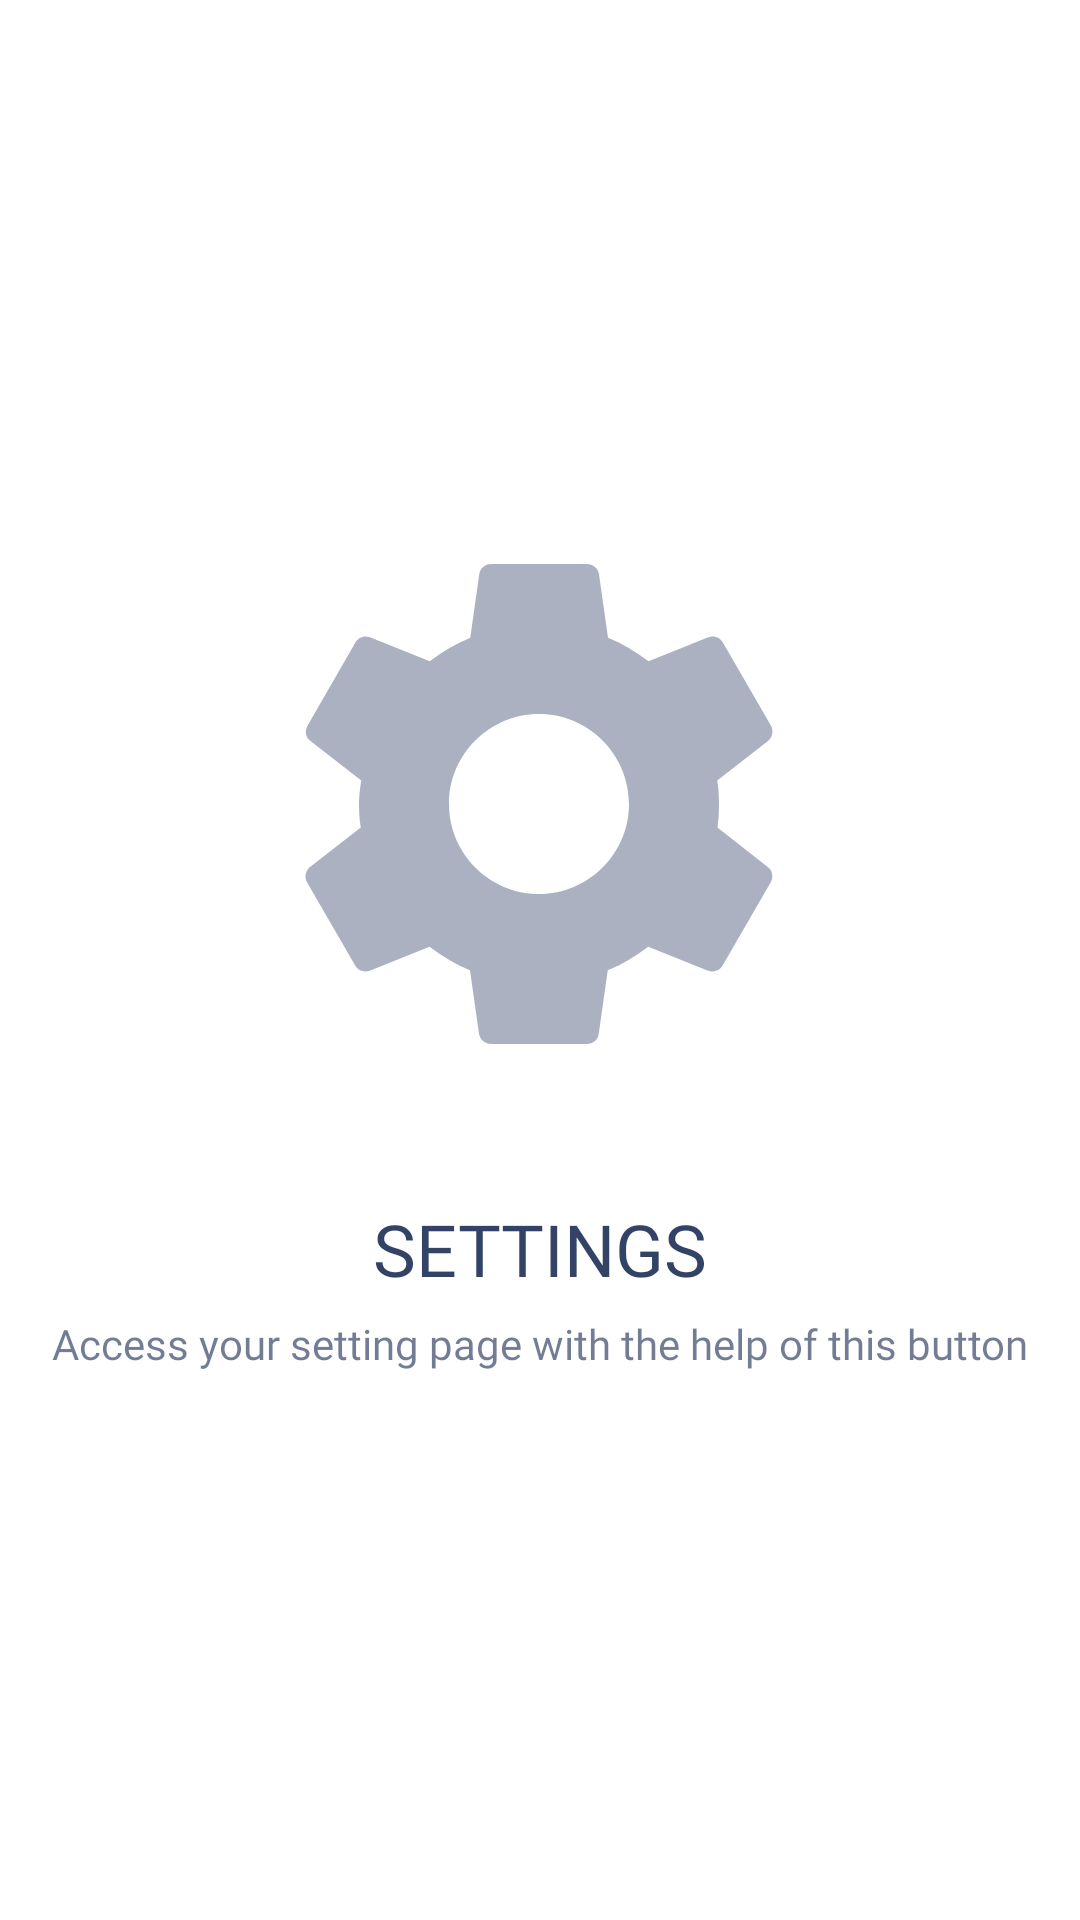

This screen was rendered from an Android layout file. Write that file and the resources it references.
<!-- AndroidManifest.xml: activity theme Theme.Dictionary.NoActionBar -->
<!-- res/layout/fragment_settings.xml -->
<?xml version="1.0" encoding="utf-8"?>
<androidx.constraintlayout.widget.ConstraintLayout xmlns:android="http://schemas.android.com/apk/res/android"
    xmlns:app="http://schemas.android.com/apk/res-auto"
    xmlns:tools="http://schemas.android.com/tools"
    tools:context=".fragments.TranslateFragment"
    android:layout_width="match_parent"
    android:layout_height="match_parent">

    <ImageView
        android:id="@+id/imageView"
        android:layout_width="200dp"
        android:layout_height="200dp"
        android:layout_marginBottom="16dp"
        app:layout_constraintBottom_toTopOf="@+id/guideline2"
        app:layout_constraintEnd_toEndOf="parent"
        app:layout_constraintHorizontal_bias="0.498"
        app:layout_constraintStart_toStartOf="parent"
        app:srcCompat="@drawable/ic_settings_24"
        tools:src="@drawable/ic_settings_24" />

    <TextView
        android:id="@+id/frag_welcome_txt_title"
        android:layout_width="wrap_content"
        android:layout_height="wrap_content"
        android:layout_marginTop="16dp"
        android:fontFamily="@font/poppins_bold"
        android:text="@string/frag_set_title"
        android:textColor="@color/blue_text_primary"
        android:textSize="24sp"
        app:layout_constraintEnd_toEndOf="parent"
        app:layout_constraintStart_toStartOf="parent"
        app:layout_constraintTop_toTopOf="@+id/guideline2" />

    <androidx.constraintlayout.widget.Guideline
        android:id="@+id/guideline2"
        android:layout_width="wrap_content"
        android:layout_height="wrap_content"
        android:orientation="horizontal"
        app:layout_constraintGuide_percent="0.6" />

    <TextView
        android:id="@+id/textView4"
        android:layout_width="wrap_content"
        android:layout_height="wrap_content"
        android:layout_marginStart="16dp"
        android:layout_marginTop="6dp"
        android:layout_marginEnd="16dp"
        android:fontFamily="@font/poppins_regular"
        android:text="@string/frag_set_subtitle"
        android:textColor="@color/blue_text_secondary"
        android:textSize="14sp"
        app:layout_constraintEnd_toEndOf="parent"
        app:layout_constraintStart_toStartOf="parent"
        app:layout_constraintTop_toBottomOf="@+id/frag_welcome_txt_title" />
</androidx.constraintlayout.widget.ConstraintLayout>
<!-- resources referenced by this layout -->
<resources>
  <color name="blue_text_primary">#DE14274E</color>
  <color name="blue_text_secondary">#9914274E</color>
  <!-- drawable ic_settings_24 (drawable) -->
  <vector android:height="20dp" android:tint="@color/blue_text_secondary"
      android:viewportHeight="24" android:viewportWidth="24"
      android:width="20dp" xmlns:android="http://schemas.android.com/apk/res/android">
      <path android:fillColor="@color/blue_text_secondary" android:pathData="M19.14,12.94c0.04,-0.3 0.06,-0.61 0.06,-0.94c0,-0.32 -0.02,-0.64 -0.07,-0.94l2.03,-1.58c0.18,-0.14 0.23,-0.41 0.12,-0.61l-1.92,-3.32c-0.12,-0.22 -0.37,-0.29 -0.59,-0.22l-2.39,0.96c-0.5,-0.38 -1.03,-0.7 -1.62,-0.94L14.4,2.81c-0.04,-0.24 -0.24,-0.41 -0.48,-0.41h-3.84c-0.24,0 -0.43,0.17 -0.47,0.41L9.25,5.35C8.66,5.59 8.12,5.92 7.63,6.29L5.24,5.33c-0.22,-0.08 -0.47,0 -0.59,0.22L2.74,8.87C2.62,9.08 2.66,9.34 2.86,9.48l2.03,1.58C4.84,11.36 4.8,11.69 4.8,12s0.02,0.64 0.07,0.94l-2.03,1.58c-0.18,0.14 -0.23,0.41 -0.12,0.61l1.92,3.32c0.12,0.22 0.37,0.29 0.59,0.22l2.39,-0.96c0.5,0.38 1.03,0.7 1.62,0.94l0.36,2.54c0.05,0.24 0.24,0.41 0.48,0.41h3.84c0.24,0 0.44,-0.17 0.47,-0.41l0.36,-2.54c0.59,-0.24 1.13,-0.56 1.62,-0.94l2.39,0.96c0.22,0.08 0.47,0 0.59,-0.22l1.92,-3.32c0.12,-0.22 0.07,-0.47 -0.12,-0.61L19.14,12.94zM12,15.6c-1.98,0 -3.6,-1.62 -3.6,-3.6s1.62,-3.6 3.6,-3.6s3.6,1.62 3.6,3.6S13.98,15.6 12,15.6z"/>
  </vector>
  <string name="frag_set_subtitle">Access your setting page with the help of this button</string>
  <string name="frag_set_title">SETTINGS</string>
  <style name="Theme.Dictionary.NoActionBar">
          <item name="windowActionBar">false</item>
          <item name="windowNoTitle">true</item>
      </style>
</resources>
